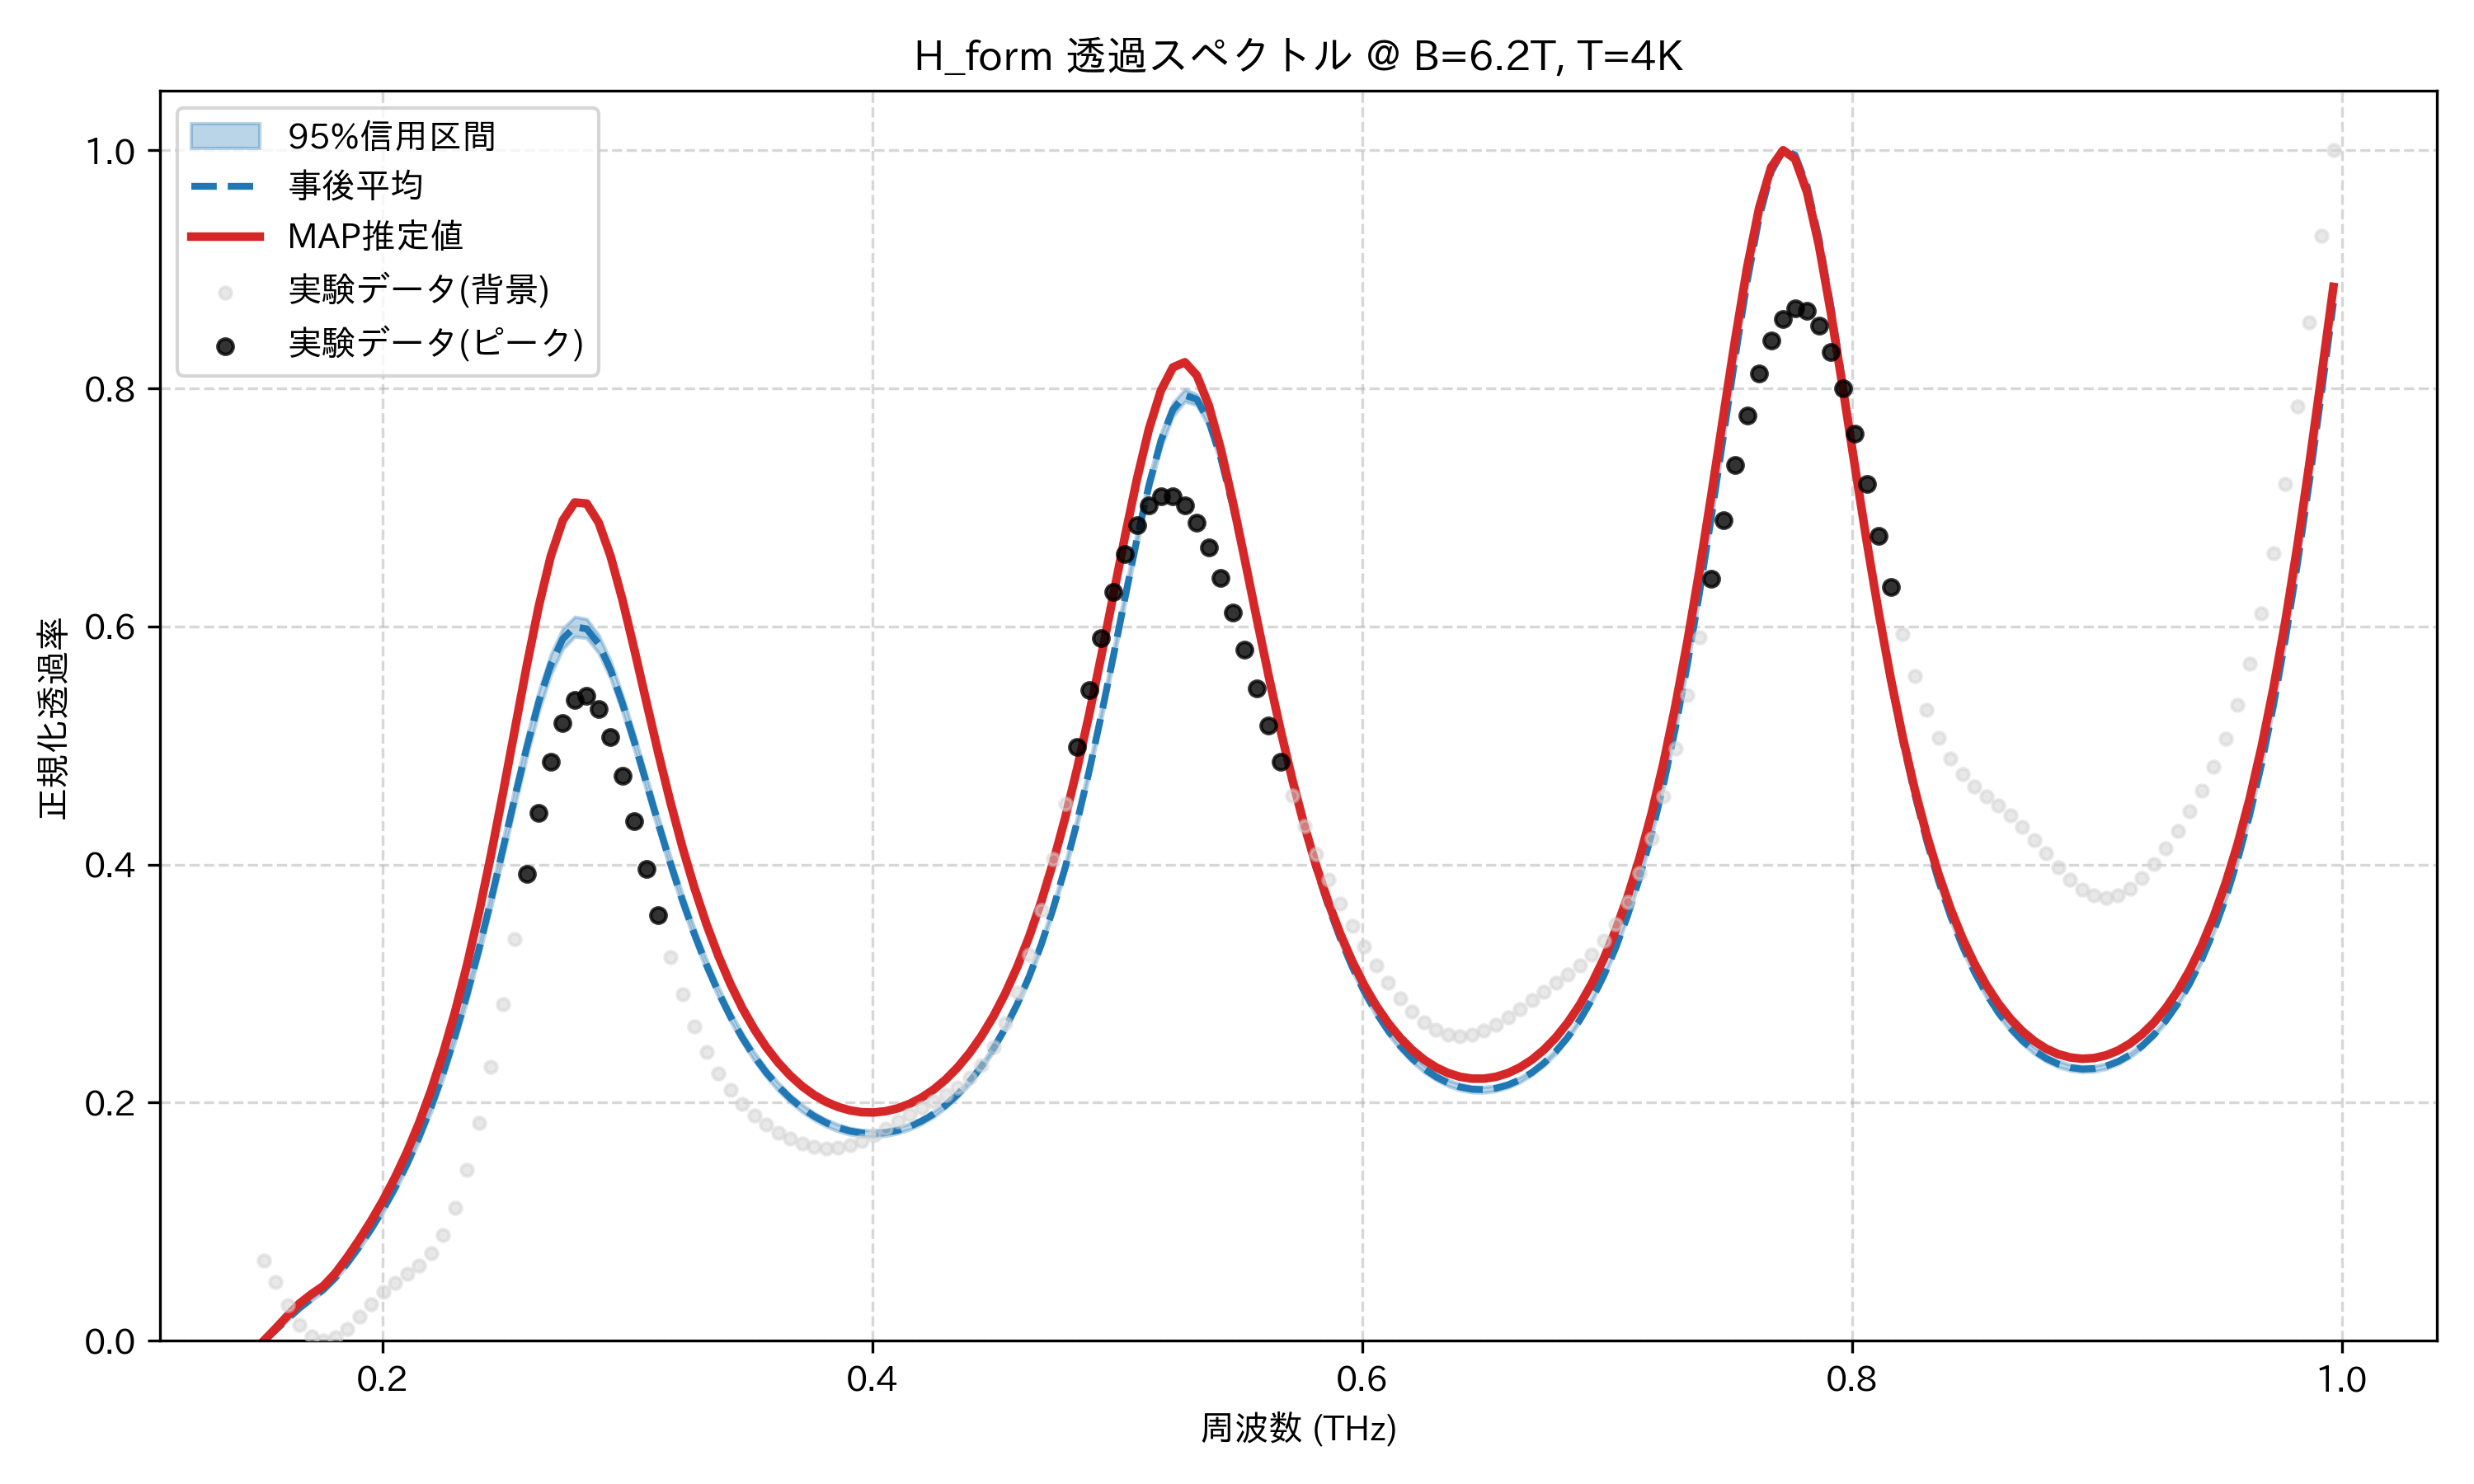

The data file committed next to this chart (first rows):
frequency_thz, mean_transmission, map_transmission, lower_95, upper_95, observed_normalized
0.1514, 0.0, 0.0, 0.0, 0.0, 0.06738
0.1563, 0.008891, 0.01036, 0.008242, 0.009383, 0.04909
0.1612, 0.01839, 0.02114, 0.01726, 0.01928, 0.02979
0.1661, 0.0276, 0.03137, 0.02611, 0.02883, 0.01369
0.171, 0.03551, 0.03925, 0.03374, 0.03692, 0.003458
0.1759, 0.04313, 0.04613, 0.04141, 0.04466, 0.0
0.1808, 0.05313, 0.05684, 0.05131, 0.05482, 0.002745
0.1856, 0.06546, 0.07033, 0.06342, 0.06726, 0.01015
0.1905, 0.07924, 0.08509, 0.07702, 0.08123, 0.02023
0.1954, 0.09428, 0.101, 0.09193, 0.09659, 0.03097
0.2003, 0.1107, 0.1184, 0.1082, 0.1133, 0.04082
0.2052, 0.1289, 0.1376, 0.126, 0.1317, 0.04902
0.2101, 0.149, 0.1591, 0.1458, 0.1523, 0.05597
0.2149, 0.1715, 0.1832, 0.1678, 0.1752, 0.06326
0.2198, 0.1967, 0.2105, 0.1925, 0.2009, 0.07336
0.2247, 0.2249, 0.2415, 0.2202, 0.2297, 0.08888
0.2296, 0.2563, 0.2765, 0.2512, 0.2619, 0.1119
0.2345, 0.2911, 0.3159, 0.2854, 0.2974, 0.1435
0.2394, 0.3292, 0.3598, 0.3228, 0.3363, 0.1833
0.2443, 0.3703, 0.4081, 0.3632, 0.378, 0.2304
0.2491, 0.4133, 0.46, 0.4057, 0.4215, 0.2827
0.254, 0.4569, 0.514, 0.4488, 0.4657, 0.3377
0.2589, 0.499, 0.5676, 0.4908, 0.5079, 0.3924
0.2638, 0.537, 0.6173, 0.5285, 0.546, 0.4432
0.2687, 0.568, 0.6591, 0.5595, 0.5765, 0.4867
0.2736, 0.5895, 0.6891, 0.5812, 0.5982, 0.5192
0.2785, 0.5997, 0.7042, 0.5915, 0.6081, 0.538
0.2833, 0.598, 0.7032, 0.5902, 0.6063, 0.5418
0.2882, 0.5853, 0.6872, 0.5777, 0.5928, 0.5308
0.2931, 0.5634, 0.6589, 0.5561, 0.571, 0.5072
0.298, 0.535, 0.6218, 0.5277, 0.5421, 0.4744
0.3029, 0.5025, 0.5798, 0.4954, 0.509, 0.4362
0.3078, 0.4682, 0.5361, 0.4613, 0.4746, 0.3962
0.3127, 0.4339, 0.493, 0.4275, 0.4399, 0.3574
0.3175, 0.4009, 0.4523, 0.3948, 0.4066, 0.3219
0.3224, 0.37, 0.4146, 0.3645, 0.3756, 0.2907
0.3273, 0.3416, 0.3806, 0.3365, 0.3468, 0.2643
0.3322, 0.316, 0.3503, 0.3112, 0.3207, 0.2425
0.3371, 0.293, 0.3234, 0.2886, 0.2974, 0.2248
0.342, 0.2726, 0.3, 0.2685, 0.2767, 0.2105
0.3468, 0.2547, 0.2795, 0.2507, 0.2585, 0.1989
0.3517, 0.239, 0.2619, 0.2352, 0.2426, 0.1894
0.3566, 0.2254, 0.2467, 0.2217, 0.2288, 0.1815
0.3615, 0.2137, 0.2338, 0.2102, 0.2169, 0.1749
0.3664, 0.2038, 0.2229, 0.2004, 0.2069, 0.1696
0.3713, 0.1955, 0.2139, 0.1922, 0.1985, 0.1655
0.3762, 0.1887, 0.2065, 0.1854, 0.1915, 0.1628
0.381, 0.1832, 0.2008, 0.1801, 0.186, 0.1616
0.3859, 0.1791, 0.1965, 0.176, 0.1818, 0.1621
0.3908, 0.1762, 0.1936, 0.1732, 0.1788, 0.1642
0.3957, 0.1746, 0.192, 0.1717, 0.1771, 0.1678
0.4006, 0.1741, 0.1918, 0.1713, 0.1766, 0.1726
0.4055, 0.1749, 0.1929, 0.1721, 0.1773, 0.1782
0.4104, 0.1768, 0.1953, 0.1742, 0.1792, 0.1842
0.4152, 0.1801, 0.1991, 0.1775, 0.1824, 0.1901
0.4201, 0.1846, 0.2043, 0.1821, 0.1869, 0.1958
0.425, 0.1905, 0.211, 0.188, 0.1928, 0.2012
0.4299, 0.1979, 0.2194, 0.1955, 0.2001, 0.2067
0.4348, 0.2069, 0.2296, 0.2046, 0.2091, 0.2129
0.4397, 0.2178, 0.2417, 0.2154, 0.2199, 0.2209
... 114 more rows
